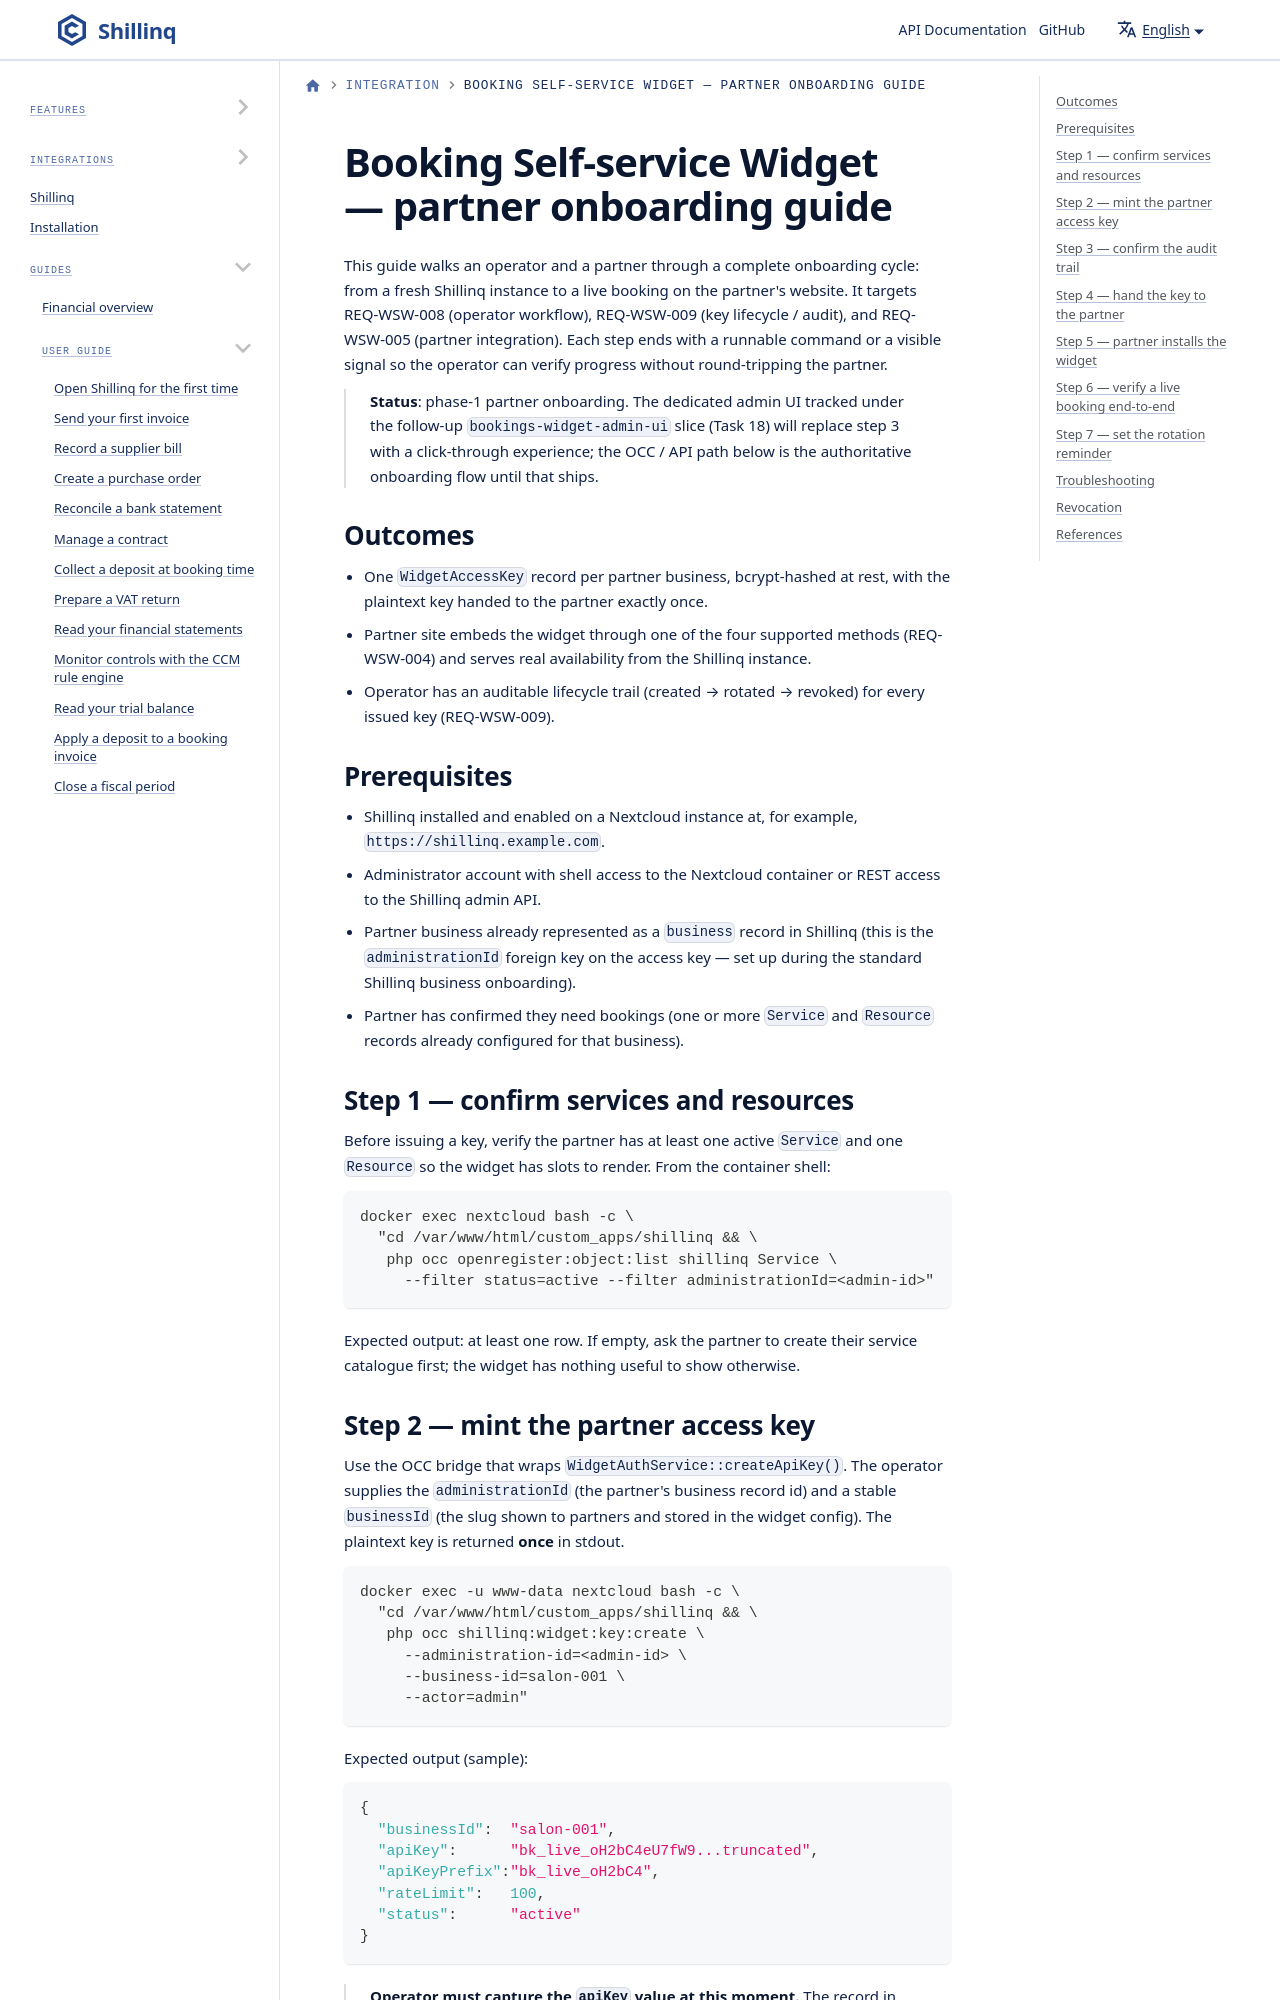

repository: ConductionNL/shillinq · page: docs/integration/widget-partner-onboarding/index.html · generator: docusaurus

---
title: Booking Self-service Widget — partner onboarding guide
---

This guide walks an operator and a partner through a complete onboarding
cycle: from a fresh Shillinq instance to a live booking on the partner's
website. It targets REQ-WSW-008 (operator workflow), REQ-WSW-009 (key
lifecycle / audit), and REQ-WSW-005 (partner integration). Each step ends
with a runnable command or a visible signal so the operator can verify
progress without round-tripping the partner.

> **Status**: phase-1 partner onboarding. The dedicated admin UI tracked
> under the follow-up `bookings-widget-admin-ui` slice (Task 18) will
> replace step 3 with a click-through experience; the OCC / API path
> below is the authoritative onboarding flow until that ships.

## Outcomes

- One `WidgetAccessKey` record per partner business, bcrypt-hashed at rest,
  with the plaintext key handed to the partner exactly once.
- Partner site embeds the widget through one of the four supported methods
  (REQ-WSW-004) and serves real availability from the Shillinq instance.
- Operator has an auditable lifecycle trail (created → rotated → revoked)
  for every issued key (REQ-WSW-009).
